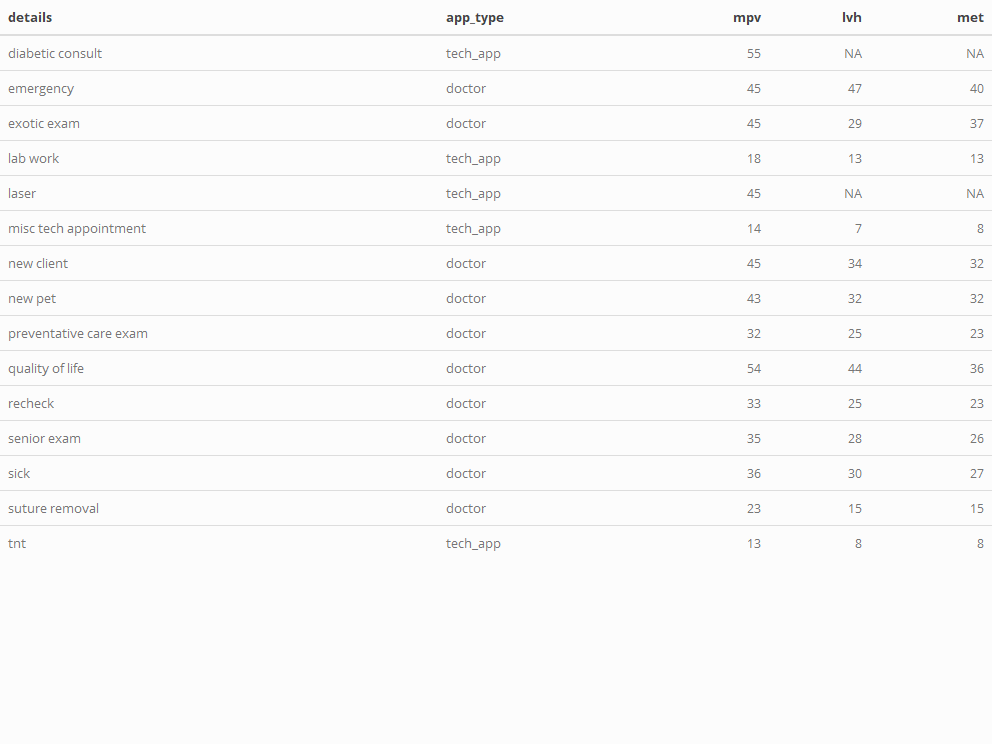

Data behind this chart, as committed beside it:
details, app_type, mpv, lvh, met
diabetic consult, tech_app, 55, NA, NA
emergency, doctor, 45, 47, 40
exotic exam, doctor, 45, 29, 37
lab work, tech_app, 18, 13, 13
laser, tech_app, 45, NA, NA
misc tech appointment, tech_app, 14, 7, 8
new client, doctor, 45, 34, 32
new pet, doctor, 43, 32, 32
preventative care exam, doctor, 32, 25, 23
quality of life, doctor, 54, 44, 36
recheck, doctor, 33, 25, 23
senior exam, doctor, 35, 28, 26
sick, doctor, 36, 30, 27
suture removal, doctor, 23, 15, 15
tnt, tech_app, 13, 8, 8
